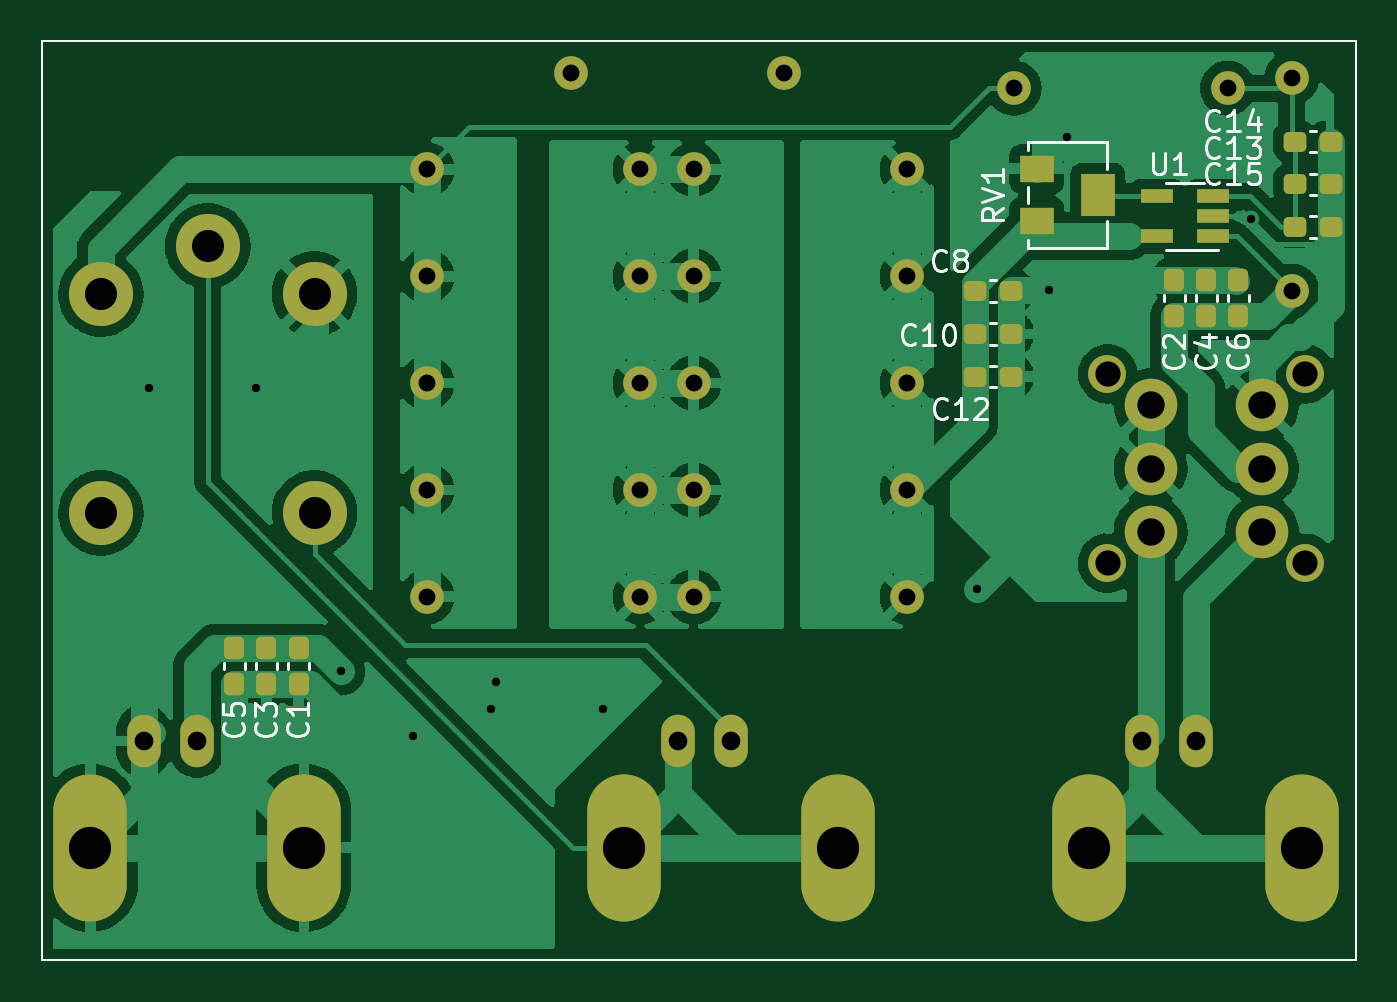
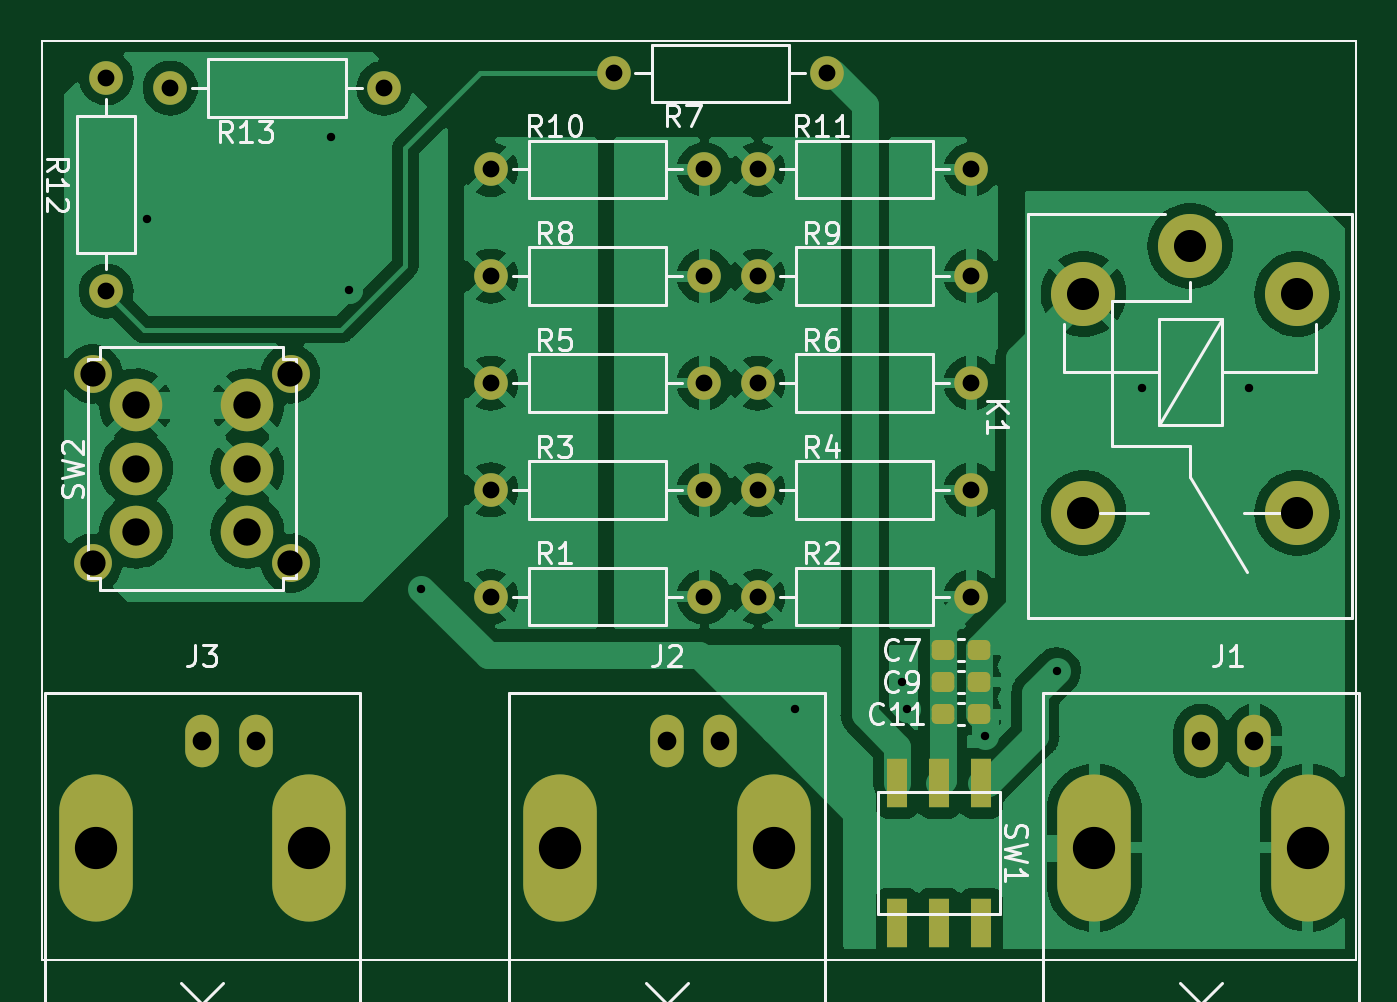
Circuit board: 10 layer files. Board 62.5 x 43.7 mm.
- bottom_copper: hexapod_interlock-B_Cu.gbl (124704 bytes)
- bottom_mask: hexapod_interlock-B_Mask.gbs (3823 bytes)
- paste: hexapod_interlock-B_Paste.gbp (1788 bytes)
- bottom_silk: hexapod_interlock-B_Silkscreen.gbo (23939 bytes)
- outline: hexapod_interlock-Edge_Cuts.gm1 (698 bytes)
- top_copper: hexapod_interlock-F_Cu.gtl (140105 bytes)
- top_mask: hexapod_interlock-F_Mask.gts (4844 bytes)
- paste: hexapod_interlock-F_Paste.gtp (2814 bytes)
- top_silk: hexapod_interlock-F_Silkscreen.gto (14185 bytes)
- drill: hexapod_interlock.drl (1531 bytes)

=== bottom_copper: hexapod_interlock-B_Cu.gbl (124704 bytes, source omitted) ===
=== bottom_mask: hexapod_interlock-B_Mask.gbs ===
%TF.GenerationSoftware,KiCad,Pcbnew,(6.0.7)*%
%TF.CreationDate,2022-08-11T20:25:56-04:00*%
%TF.ProjectId,hexapod_interlock,68657861-706f-4645-9f69-6e7465726c6f,rev?*%
%TF.SameCoordinates,Original*%
%TF.FileFunction,Soldermask,Bot*%
%TF.FilePolarity,Negative*%
%FSLAX46Y46*%
G04 Gerber Fmt 4.6, Leading zero omitted, Abs format (unit mm)*
G04 Created by KiCad (PCBNEW (6.0.7)) date 2022-08-11 20:25:56*
%MOMM*%
%LPD*%
G01*
G04 APERTURE LIST*
G04 Aperture macros list*
%AMRoundRect*
0 Rectangle with rounded corners*
0 $1 Rounding radius*
0 $2 $3 $4 $5 $6 $7 $8 $9 X,Y pos of 4 corners*
0 Add a 4 corners polygon primitive as box body*
4,1,4,$2,$3,$4,$5,$6,$7,$8,$9,$2,$3,0*
0 Add four circle primitives for the rounded corners*
1,1,$1+$1,$2,$3*
1,1,$1+$1,$4,$5*
1,1,$1+$1,$6,$7*
1,1,$1+$1,$8,$9*
0 Add four rect primitives between the rounded corners*
20,1,$1+$1,$2,$3,$4,$5,0*
20,1,$1+$1,$4,$5,$6,$7,0*
20,1,$1+$1,$6,$7,$8,$9,0*
20,1,$1+$1,$8,$9,$2,$3,0*%
G04 Aperture macros list end*
%TA.AperFunction,Profile*%
%ADD10C,0.100000*%
%TD*%
%ADD11C,1.600000*%
%ADD12O,1.600000X1.600000*%
%ADD13RoundRect,0.237500X0.300000X0.237500X-0.300000X0.237500X-0.300000X-0.237500X0.300000X-0.237500X0*%
%ADD14C,3.048000*%
%ADD15R,1.000000X2.350000*%
%ADD16O,1.600000X2.500000*%
%ADD17O,3.500000X7.000000*%
%ADD18C,1.800000*%
%ADD19C,2.500000*%
G04 APERTURE END LIST*
D10*
X140208000Y-151384000D02*
X140208000Y-107696000D01*
X77724000Y-107696000D02*
X140208000Y-107696000D01*
X77724000Y-151384000D02*
X140208000Y-151384000D01*
X77724000Y-107696000D02*
X77724000Y-151384000D01*
D11*
%TO.C,R2*%
X106172000Y-134112000D03*
D12*
X96012000Y-134112000D03*
%TD*%
D13*
%TO.C,C7*%
X97382500Y-136652000D03*
X95657500Y-136652000D03*
%TD*%
D11*
%TO.C,R11*%
X106172000Y-113792000D03*
D12*
X96012000Y-113792000D03*
%TD*%
D11*
%TO.C,R9*%
X106172000Y-118872000D03*
D12*
X96012000Y-118872000D03*
%TD*%
D11*
%TO.C,R4*%
X106172000Y-129032000D03*
D12*
X96012000Y-129032000D03*
%TD*%
D14*
%TO.C,K1*%
X85598000Y-117426000D03*
X80518000Y-130126000D03*
X90678000Y-130126000D03*
X90678000Y-119712000D03*
X80518000Y-119712000D03*
%TD*%
D13*
%TO.C,C11*%
X97382500Y-139700000D03*
X95657500Y-139700000D03*
%TD*%
D15*
%TO.C,SW1*%
X95536000Y-142979000D03*
X97536000Y-142979000D03*
X99536000Y-142979000D03*
X95536000Y-149629000D03*
X97536000Y-149629000D03*
X99536000Y-149629000D03*
%TD*%
D16*
%TO.C,J1*%
X85090000Y-140970000D03*
D17*
X80010000Y-146050000D03*
D16*
X82550000Y-140970000D03*
D17*
X90170000Y-146050000D03*
%TD*%
D11*
%TO.C,R10*%
X118872000Y-113792000D03*
D12*
X108712000Y-113792000D03*
%TD*%
D11*
%TO.C,R5*%
X118872000Y-123952000D03*
D12*
X108712000Y-123952000D03*
%TD*%
D11*
%TO.C,R6*%
X106172000Y-123952000D03*
D12*
X96012000Y-123952000D03*
%TD*%
D16*
%TO.C,J2*%
X110490000Y-140970000D03*
X107950000Y-140970000D03*
D17*
X115570000Y-146050000D03*
X105410000Y-146050000D03*
%TD*%
D11*
%TO.C,R12*%
X137160000Y-119578000D03*
D12*
X137160000Y-109418000D03*
%TD*%
D11*
%TO.C,R8*%
X118872000Y-118872000D03*
D12*
X108712000Y-118872000D03*
%TD*%
D11*
%TO.C,R7*%
X113030000Y-109220000D03*
D12*
X102870000Y-109220000D03*
%TD*%
D11*
%TO.C,R13*%
X123952000Y-109926000D03*
D12*
X134112000Y-109926000D03*
%TD*%
D13*
%TO.C,C9*%
X97382500Y-138176000D03*
X95657500Y-138176000D03*
%TD*%
D16*
%TO.C,J3*%
X132588000Y-140970000D03*
D17*
X137668000Y-146050000D03*
X127508000Y-146050000D03*
D16*
X130048000Y-140970000D03*
%TD*%
D18*
%TO.C,SW2*%
X137796000Y-123516000D03*
X128396000Y-123516000D03*
X137796000Y-132516000D03*
X128396000Y-132516000D03*
D19*
X135746000Y-131016000D03*
X135746000Y-128016000D03*
X135746000Y-125016000D03*
X130446000Y-131016000D03*
X130446000Y-128016000D03*
X130446000Y-125016000D03*
%TD*%
D11*
%TO.C,R3*%
X118872000Y-129032000D03*
D12*
X108712000Y-129032000D03*
%TD*%
D11*
%TO.C,R1*%
X118872000Y-134112000D03*
D12*
X108712000Y-134112000D03*
%TD*%
M02*

=== paste: hexapod_interlock-B_Paste.gbp (1788 bytes, source withheld) ===
=== bottom_silk: hexapod_interlock-B_Silkscreen.gbo (23939 bytes, source omitted) ===
=== outline: hexapod_interlock-Edge_Cuts.gm1 ===
%TF.GenerationSoftware,KiCad,Pcbnew,(6.0.7)*%
%TF.CreationDate,2022-08-11T20:25:56-04:00*%
%TF.ProjectId,hexapod_interlock,68657861-706f-4645-9f69-6e7465726c6f,rev?*%
%TF.SameCoordinates,Original*%
%TF.FileFunction,Profile,NP*%
%FSLAX46Y46*%
G04 Gerber Fmt 4.6, Leading zero omitted, Abs format (unit mm)*
G04 Created by KiCad (PCBNEW (6.0.7)) date 2022-08-11 20:25:56*
%MOMM*%
%LPD*%
G01*
G04 APERTURE LIST*
%TA.AperFunction,Profile*%
%ADD10C,0.100000*%
%TD*%
G04 APERTURE END LIST*
D10*
X140208000Y-151384000D02*
X140208000Y-107696000D01*
X77724000Y-107696000D02*
X140208000Y-107696000D01*
X77724000Y-151384000D02*
X140208000Y-151384000D01*
X77724000Y-107696000D02*
X77724000Y-151384000D01*
M02*

=== top_copper: hexapod_interlock-F_Cu.gtl (140105 bytes, source omitted) ===
=== top_mask: hexapod_interlock-F_Mask.gts ===
%TF.GenerationSoftware,KiCad,Pcbnew,(6.0.7)*%
%TF.CreationDate,2022-08-11T20:25:56-04:00*%
%TF.ProjectId,hexapod_interlock,68657861-706f-4645-9f69-6e7465726c6f,rev?*%
%TF.SameCoordinates,Original*%
%TF.FileFunction,Soldermask,Top*%
%TF.FilePolarity,Negative*%
%FSLAX46Y46*%
G04 Gerber Fmt 4.6, Leading zero omitted, Abs format (unit mm)*
G04 Created by KiCad (PCBNEW (6.0.7)) date 2022-08-11 20:25:56*
%MOMM*%
%LPD*%
G01*
G04 APERTURE LIST*
G04 Aperture macros list*
%AMRoundRect*
0 Rectangle with rounded corners*
0 $1 Rounding radius*
0 $2 $3 $4 $5 $6 $7 $8 $9 X,Y pos of 4 corners*
0 Add a 4 corners polygon primitive as box body*
4,1,4,$2,$3,$4,$5,$6,$7,$8,$9,$2,$3,0*
0 Add four circle primitives for the rounded corners*
1,1,$1+$1,$2,$3*
1,1,$1+$1,$4,$5*
1,1,$1+$1,$6,$7*
1,1,$1+$1,$8,$9*
0 Add four rect primitives between the rounded corners*
20,1,$1+$1,$2,$3,$4,$5,0*
20,1,$1+$1,$4,$5,$6,$7,0*
20,1,$1+$1,$6,$7,$8,$9,0*
20,1,$1+$1,$8,$9,$2,$3,0*%
G04 Aperture macros list end*
%TA.AperFunction,Profile*%
%ADD10C,0.100000*%
%TD*%
%ADD11RoundRect,0.237500X-0.300000X-0.237500X0.300000X-0.237500X0.300000X0.237500X-0.300000X0.237500X0*%
%ADD12R,1.600000X1.300000*%
%ADD13R,1.600000X2.000000*%
%ADD14RoundRect,0.237500X0.237500X-0.300000X0.237500X0.300000X-0.237500X0.300000X-0.237500X-0.300000X0*%
%ADD15RoundRect,0.237500X-0.237500X0.300000X-0.237500X-0.300000X0.237500X-0.300000X0.237500X0.300000X0*%
%ADD16R,1.560000X0.650000*%
%ADD17C,1.600000*%
%ADD18O,1.600000X1.600000*%
%ADD19C,3.048000*%
%ADD20O,1.600000X2.500000*%
%ADD21O,3.500000X7.000000*%
%ADD22C,1.800000*%
%ADD23C,2.500000*%
G04 APERTURE END LIST*
D10*
X140208000Y-151384000D02*
X140208000Y-107696000D01*
X77724000Y-107696000D02*
X140208000Y-107696000D01*
X77724000Y-151384000D02*
X140208000Y-151384000D01*
X77724000Y-107696000D02*
X77724000Y-151384000D01*
D11*
%TO.C,C14*%
X137313500Y-112466000D03*
X139038500Y-112466000D03*
%TD*%
D12*
%TO.C,RV1*%
X125042000Y-113756000D03*
D13*
X127942000Y-115006000D03*
D12*
X125042000Y-116256000D03*
%TD*%
D14*
%TO.C,C6*%
X134620000Y-120750500D03*
X134620000Y-119025500D03*
%TD*%
D11*
%TO.C,C13*%
X137313500Y-114498000D03*
X139038500Y-114498000D03*
%TD*%
D14*
%TO.C,C2*%
X131572000Y-120750500D03*
X131572000Y-119025500D03*
%TD*%
D15*
%TO.C,C3*%
X88392000Y-136551500D03*
X88392000Y-138276500D03*
%TD*%
D11*
%TO.C,C15*%
X137313500Y-116530000D03*
X139038500Y-116530000D03*
%TD*%
D15*
%TO.C,C5*%
X86868000Y-136551500D03*
X86868000Y-138276500D03*
%TD*%
D11*
%TO.C,C12*%
X122073500Y-123642000D03*
X123798500Y-123642000D03*
%TD*%
%TO.C,C10*%
X122073500Y-121610000D03*
X123798500Y-121610000D03*
%TD*%
D16*
%TO.C,U1*%
X133430000Y-116972000D03*
X133430000Y-116022000D03*
X133430000Y-115072000D03*
X130730000Y-115072000D03*
X130730000Y-116972000D03*
%TD*%
D15*
%TO.C,C1*%
X89916000Y-136551500D03*
X89916000Y-138276500D03*
%TD*%
D14*
%TO.C,C4*%
X133096000Y-120750500D03*
X133096000Y-119025500D03*
%TD*%
D11*
%TO.C,C8*%
X122073500Y-119578000D03*
X123798500Y-119578000D03*
%TD*%
D17*
%TO.C,R2*%
X106172000Y-134112000D03*
D18*
X96012000Y-134112000D03*
%TD*%
D17*
%TO.C,R11*%
X106172000Y-113792000D03*
D18*
X96012000Y-113792000D03*
%TD*%
D17*
%TO.C,R9*%
X106172000Y-118872000D03*
D18*
X96012000Y-118872000D03*
%TD*%
D17*
%TO.C,R4*%
X106172000Y-129032000D03*
D18*
X96012000Y-129032000D03*
%TD*%
D19*
%TO.C,K1*%
X85598000Y-117426000D03*
X80518000Y-130126000D03*
X90678000Y-130126000D03*
X90678000Y-119712000D03*
X80518000Y-119712000D03*
%TD*%
D20*
%TO.C,J1*%
X85090000Y-140970000D03*
D21*
X80010000Y-146050000D03*
D20*
X82550000Y-140970000D03*
D21*
X90170000Y-146050000D03*
%TD*%
D17*
%TO.C,R10*%
X118872000Y-113792000D03*
D18*
X108712000Y-113792000D03*
%TD*%
D17*
%TO.C,R5*%
X118872000Y-123952000D03*
D18*
X108712000Y-123952000D03*
%TD*%
D17*
%TO.C,R6*%
X106172000Y-123952000D03*
D18*
X96012000Y-123952000D03*
%TD*%
D20*
%TO.C,J2*%
X110490000Y-140970000D03*
X107950000Y-140970000D03*
D21*
X115570000Y-146050000D03*
X105410000Y-146050000D03*
%TD*%
D17*
%TO.C,R12*%
X137160000Y-119578000D03*
D18*
X137160000Y-109418000D03*
%TD*%
D17*
%TO.C,R8*%
X118872000Y-118872000D03*
D18*
X108712000Y-118872000D03*
%TD*%
D17*
%TO.C,R7*%
X113030000Y-109220000D03*
D18*
X102870000Y-109220000D03*
%TD*%
D17*
%TO.C,R13*%
X123952000Y-109926000D03*
D18*
X134112000Y-109926000D03*
%TD*%
D20*
%TO.C,J3*%
X132588000Y-140970000D03*
D21*
X137668000Y-146050000D03*
X127508000Y-146050000D03*
D20*
X130048000Y-140970000D03*
%TD*%
D22*
%TO.C,SW2*%
X137796000Y-123516000D03*
X128396000Y-123516000D03*
X137796000Y-132516000D03*
X128396000Y-132516000D03*
D23*
X135746000Y-131016000D03*
X135746000Y-128016000D03*
X135746000Y-125016000D03*
X130446000Y-131016000D03*
X130446000Y-128016000D03*
X130446000Y-125016000D03*
%TD*%
D17*
%TO.C,R3*%
X118872000Y-129032000D03*
D18*
X108712000Y-129032000D03*
%TD*%
D17*
%TO.C,R1*%
X118872000Y-134112000D03*
D18*
X108712000Y-134112000D03*
%TD*%
M02*

=== paste: hexapod_interlock-F_Paste.gtp (2814 bytes, source withheld) ===
=== top_silk: hexapod_interlock-F_Silkscreen.gto (14185 bytes, source omitted) ===
=== drill: hexapod_interlock.drl ===
M48
; DRILL file {KiCad (6.0.7)} date 2022年08月11日 星期四 20时26分58秒
; FORMAT={-:-/ absolute / inch / decimal}
; #@! TF.CreationDate,2022-08-11T20:26:58-04:00
; #@! TF.GenerationSoftware,Kicad,Pcbnew,(6.0.7)
; #@! TF.FileFunction,MixedPlating,1,2
FMAT,2
INCH
; #@! TA.AperFunction,Plated,PTH,ViaDrill
T1C0.0157
; #@! TA.AperFunction,Plated,PTH,ComponentDrill
T2C0.0315
; #@! TA.AperFunction,Plated,PTH,ComponentDrill
T3C0.0350
; #@! TA.AperFunction,Plated,PTH,ComponentDrill
T4C0.0472
; #@! TA.AperFunction,Plated,PTH,ComponentDrill
T5C0.0512
; #@! TA.AperFunction,Plated,PTH,ComponentDrill
T6C0.0600
; #@! TA.AperFunction,Plated,PTH,ComponentDrill
T7C0.0791
%
G90
G05
T1
X3.26Y-4.89
X3.46Y-4.89
X3.62Y-5.42
X3.755Y-5.54
X3.9Y-5.49
X3.91Y-5.44
X4.11Y-5.49
X4.81Y-5.265
X4.945Y-4.705
X4.98Y-4.42
X5.3239Y-4.5728
T2
X3.78Y-4.48
X3.78Y-4.68
X3.78Y-4.88
X3.78Y-5.08
X3.78Y-5.28
X4.05Y-4.3
X4.18Y-4.48
X4.18Y-4.68
X4.18Y-4.88
X4.18Y-5.08
X4.18Y-5.28
X4.28Y-4.48
X4.28Y-4.68
X4.28Y-4.88
X4.28Y-5.08
X4.28Y-5.28
X4.45Y-4.3
X4.68Y-4.48
X4.68Y-4.68
X4.68Y-4.88
X4.68Y-5.08
X4.68Y-5.28
X4.88Y-4.3278
X5.28Y-4.3278
X5.4Y-4.3078
X5.4Y-4.7078
T3
X3.25Y-5.55
X3.35Y-5.55
X4.25Y-5.55
X4.35Y-5.55
X5.12Y-5.55
X5.22Y-5.55
T4
X5.055Y-4.8628
X5.055Y-5.2172
X5.425Y-4.8628
X5.425Y-5.2172
T5
X5.1357Y-4.9219
X5.1357Y-5.04
X5.1357Y-5.1581
X5.3443Y-4.9219
X5.3443Y-5.04
X5.3443Y-5.1581
T6
X3.17Y-4.7131
X3.17Y-5.1231
X3.37Y-4.6231
X3.57Y-4.7131
X3.57Y-5.1231
T7
X3.15Y-5.75
X3.55Y-5.75
X4.15Y-5.75
X4.55Y-5.75
X5.02Y-5.75
X5.42Y-5.75
T0
M30

